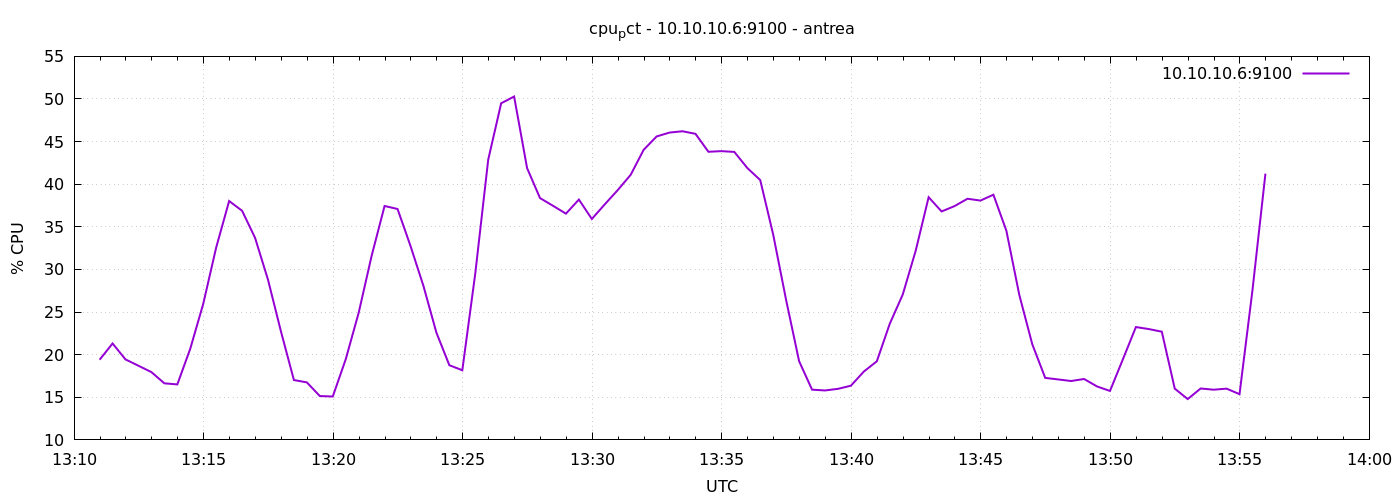

The data file committed next to this chart (first rows):
1777036259	19.4047619047619
1777036289	21.31
1777036319	19.44
1777036349	18.7
1777036379	17.95
1777036409	16.64
1777036439	16.51
1777036469	20.7
1777036499	25.96
1777036529	32.58
1777036559	38.03
1777036589	36.89
1777036619	33.71
1777036649	28.8
1777036679	22.73
1777036709	17.02
1777036739	16.75
1777036769	15.15
1777036799	15.09
1777036829	19.46
1777036859	24.91
1777036889	31.6
1777036919	37.45
1777036949	37.1
1777036979	32.76
1777037009	28.06
1777037039	22.59
1777037069	18.76
1777037099	18.17
1777037129	29.51
1777037159	42.88
1777037189	49.5
1777037219	50.29
1777037249	41.89
1777037279	38.37
1777037309	37.47
1777037339	36.55
1777037369	38.2
1777037399	35.92
1777037429	37.64
1777037459	39.31
1777037489	41.11
1777037519	44.04
1777037549	45.6
1777037579	46.06
1777037609	46.21
1777037639	45.91
1777037669	43.81
1777037699	43.88
1777037729	43.79
1777037759	41.9
1777037789	40.49
1777037819	34.09
1777037849	26.4
1777037879	19.24
1777037909	15.9
1777037939	15.8
1777037969	15.99
1777037999	16.36
1777038029	18.02
1777038059	19.22
... 30 more rows
